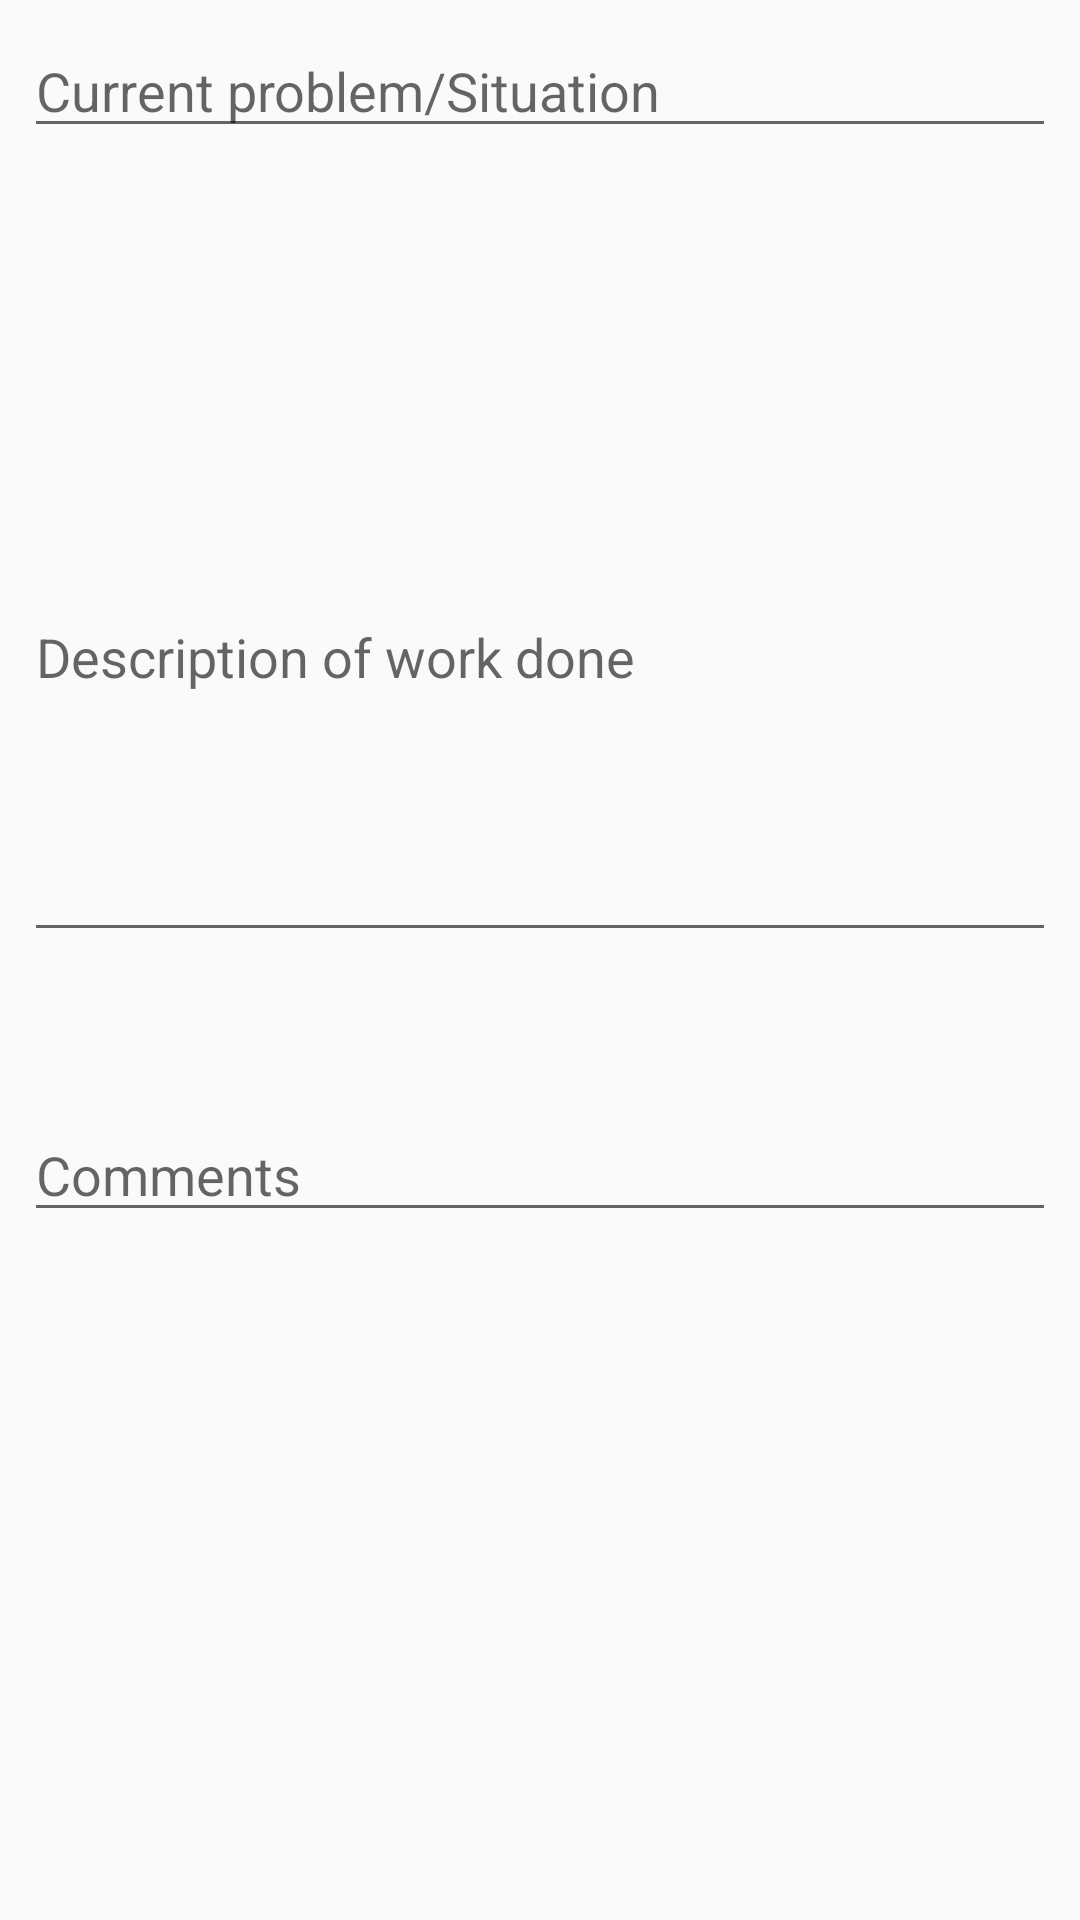

Here is an Android app screen rendered from its layout file. Give the layout XML and the strings, colors and styles it references.
<!-- AndroidManifest.xml: application theme MTheme -->
<!-- res/layout/activity_add_log.xml -->
<?xml version="1.0" encoding="utf-8"?>
<ScrollView xmlns:app="http://schemas.android.com/apk/res-auto"
    xmlns:tools="http://schemas.android.com/tools"
    android:layout_width="match_parent"
    android:layout_height="match_parent"
    xmlns:android="http://schemas.android.com/apk/res/android">

        <LinearLayout
            android:layout_width="match_parent"
            android:layout_height="wrap_content"
            android:orientation="vertical" >

            <android.support.constraint.ConstraintLayout xmlns:android="http://schemas.android.com/apk/res/android"
                xmlns:app="http://schemas.android.com/apk/res-auto"
                xmlns:tools="http://schemas.android.com/tools"
                android:layout_width="match_parent"
                android:layout_height="match_parent"
                tools:context=".activities.AddLogActivity">

                <EditText
                    android:id="@+id/add_situation"
                    android:layout_width="0dp"
                    android:layout_height="wrap_content"
                    android:layout_marginStart="8dp"
                    android:layout_marginTop="8dp"
                    android:layout_marginEnd="8dp"
                    android:ems="10"
                    android:hint="Current problem/Situation"
                    android:inputType="textPersonName"
                    app:layout_constraintEnd_toEndOf="parent"
                    app:layout_constraintStart_toStartOf="parent"
                    app:layout_constraintTop_toTopOf="parent" />

                <EditText
                    android:id="@+id/add_description"
                    android:layout_width="0dp"
                    android:layout_height="200dp"
                    android:layout_marginStart="8dp"
                    android:layout_marginTop="68dp"
                    android:layout_marginEnd="8dp"
                    android:ems="10"
                    android:hint="Description of work done"
                    android:inputType="textMultiLine"
                    app:layout_constraintEnd_toEndOf="parent"
                    app:layout_constraintHorizontal_bias="0.0"
                    app:layout_constraintStart_toStartOf="parent"
                    app:layout_constraintTop_toBottomOf="@+id/add_situation" />

                <EditText
                    android:id="@+id/add_comment"
                    android:layout_width="0dp"
                    android:layout_height="wrap_content"
                    android:layout_marginStart="8dp"
                    android:layout_marginTop="52dp"
                    android:layout_marginEnd="8dp"
                    android:ems="10"
                    android:hint="Comments"
                    android:inputType="textPersonName"
                    app:layout_constraintEnd_toEndOf="parent"
                    app:layout_constraintHorizontal_bias="1.0"
                    app:layout_constraintStart_toStartOf="parent"
                    app:layout_constraintTop_toBottomOf="@+id/add_description" />

            </android.support.constraint.ConstraintLayout>
        </LinearLayout>
    </ScrollView>
<!-- resources referenced by this layout -->
<resources>
  <style name="MTheme" parent="Theme.AppCompat.Light.DarkActionBar">
          
          <item name="colorPrimary">@color/mPrimary</item>
          <item name="colorPrimaryDark">@color/mPrimaryDark</item>
          <item name="colorAccent">@color/mAccent</item>
      </style>
  <color name="mPrimary">#294F75</color>
  <color name="mPrimaryDark">#062E57</color>
  <color name="mAccent">#707070</color>
</resources>
